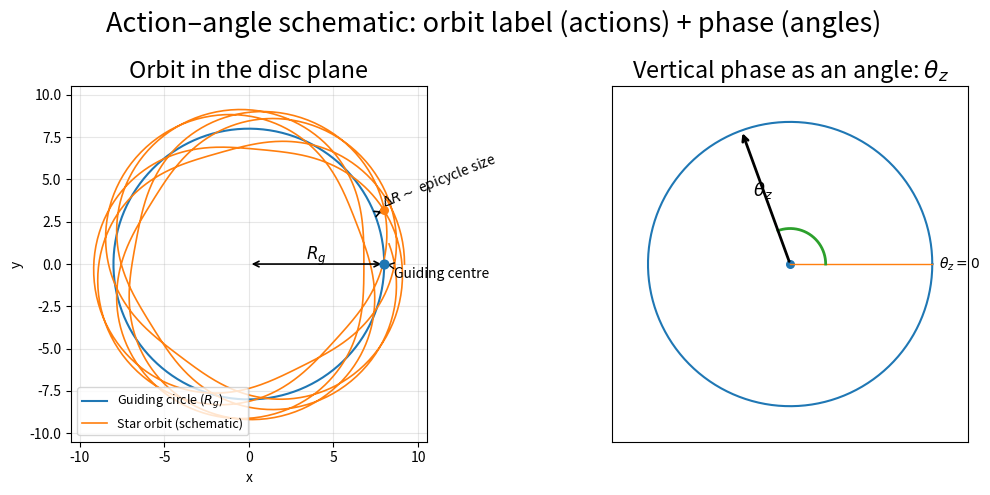

Source code (Python):
import numpy as np
import matplotlib.pyplot as plt

# ----------------------------
# Simple 2-panel action–angle schematic
# ----------------------------

# Parameters (schematic, not physically exact)
Rg = 8.0          # guiding radius (arbitrary units)
dR = 1.2          # radial epicycle amplitude
kappa_over_Omega = 1.7  # choose a ratio to make a rosette-like curve
n = 2000

t = np.linspace(0, 12*np.pi, n)

# "Epicyclic-ish" orbit about guiding centre (schematic)
# Guiding centre moves in azimuth at Omega; radius oscillates at kappa
Omega = 1.0
kappa = kappa_over_Omega * Omega

R = Rg + dR*np.cos(kappa * t)
phi = Omega * t + 0.15*np.sin(kappa * t)  # small phase modulation for visual interest

x = R * np.cos(phi)
y = R * np.sin(phi)

# Circle for guiding radius
phi_c = np.linspace(0, 2*np.pi, 400)
xg = Rg * np.cos(phi_c)
yg = Rg * np.sin(phi_c)

# Choose a point on the orbit to annotate ΔR
idx = int(0.18 * n)
x0, y0 = x[idx], y[idx]
R0 = np.sqrt(x0**2 + y0**2)
phi0 = np.arctan2(y0, x0)

# Point on guiding circle at same azimuth
xR = Rg * np.cos(phi0)
yR = Rg * np.sin(phi0)

# ----------------------------
# Right panel: angle clock for theta_z
# ----------------------------
theta_z = np.deg2rad(110)  # example phase angle

# ----------------------------
# Plot
# ----------------------------
fig, axs = plt.subplots(1, 2, figsize=(11, 5))
fig.suptitle("Action–angle schematic: orbit label (actions) + phase (angles)", fontsize=19.6)

# ---- Left: Orbit and guiding radius
ax = axs[0]
ax.set_aspect("equal", "box")
ax.plot(xg, yg, lw=1.5, label="Guiding circle ($R_g$)")
ax.plot(x, y, lw=1.2, label="Star orbit (schematic)")

# Guiding centre marker at (Rg, 0)
ax.scatter([Rg], [0], s=40, zorder=5)
ax.annotate("Guiding centre", xy=(Rg, 0), xytext=(Rg+0.6, -0.8),
            arrowprops=dict(arrowstyle="->", lw=1), fontsize=10)

# Rg arrow along x-axis
ax.annotate("", xy=(Rg, 0), xytext=(0, 0),
            arrowprops=dict(arrowstyle="<->", lw=1.2))
ax.text(Rg/2, 0.25, r"$R_g$", ha="center", fontsize=12)

# ΔR arrow at a chosen azimuth
ax.scatter([x0], [y0], s=30, zorder=6)
ax.annotate("", xy=(x0, y0), xytext=(xR, yR),
            arrowprops=dict(arrowstyle="<->", lw=1.2))
ax.text((x0+xR)/2, (y0+yR)/2, r"$\Delta R \sim$ epicycle size", fontsize=10,
        ha="left", va="bottom", rotation=np.rad2deg(phi0))

ax.set_title("Orbit in the disc plane", fontsize=16.8)
ax.set_xlabel("x")
ax.set_ylabel("y")
ax.legend(loc="lower left", fontsize=9)
ax.set_xlim(-10.5, 10.5)
ax.set_ylim(-10.5, 10.5)
ax.grid(True, alpha=0.3)

# ---- Right: theta_z phase clock
ax = axs[1]
ax.set_aspect("equal", "box")

# Unit circle
ax.plot(np.cos(phi_c), np.sin(phi_c), lw=1.5)
ax.scatter([0], [0], s=30)

# Reference axis and arrow
ax.plot([0, 1], [0, 0], lw=1.0)
ax.text(1.05, 0.0, r"$\theta_z=0$", va="center", fontsize=10)

# Theta_z arrow
ax.annotate("", xy=(np.cos(theta_z), np.sin(theta_z)), xytext=(0, 0),
            arrowprops=dict(arrowstyle="->", lw=2.0))
ax.text(0.55*np.cos(theta_z), 0.55*np.sin(theta_z),
        r"$\theta_z$", fontsize=13, ha="center", va="center")

# Arc showing theta_z
arc = np.linspace(0, theta_z, 150)
ax.plot(0.25*np.cos(arc), 0.25*np.sin(arc), lw=2.0)

ax.set_title(r"Vertical phase as an angle: $\theta_z$", fontsize=16.8)
ax.set_xticks([])
ax.set_yticks([])
ax.set_xlim(-1.25, 1.25)
ax.set_ylim(-1.25, 1.25)
ax.grid(False)

plt.tight_layout()
plt.show()
